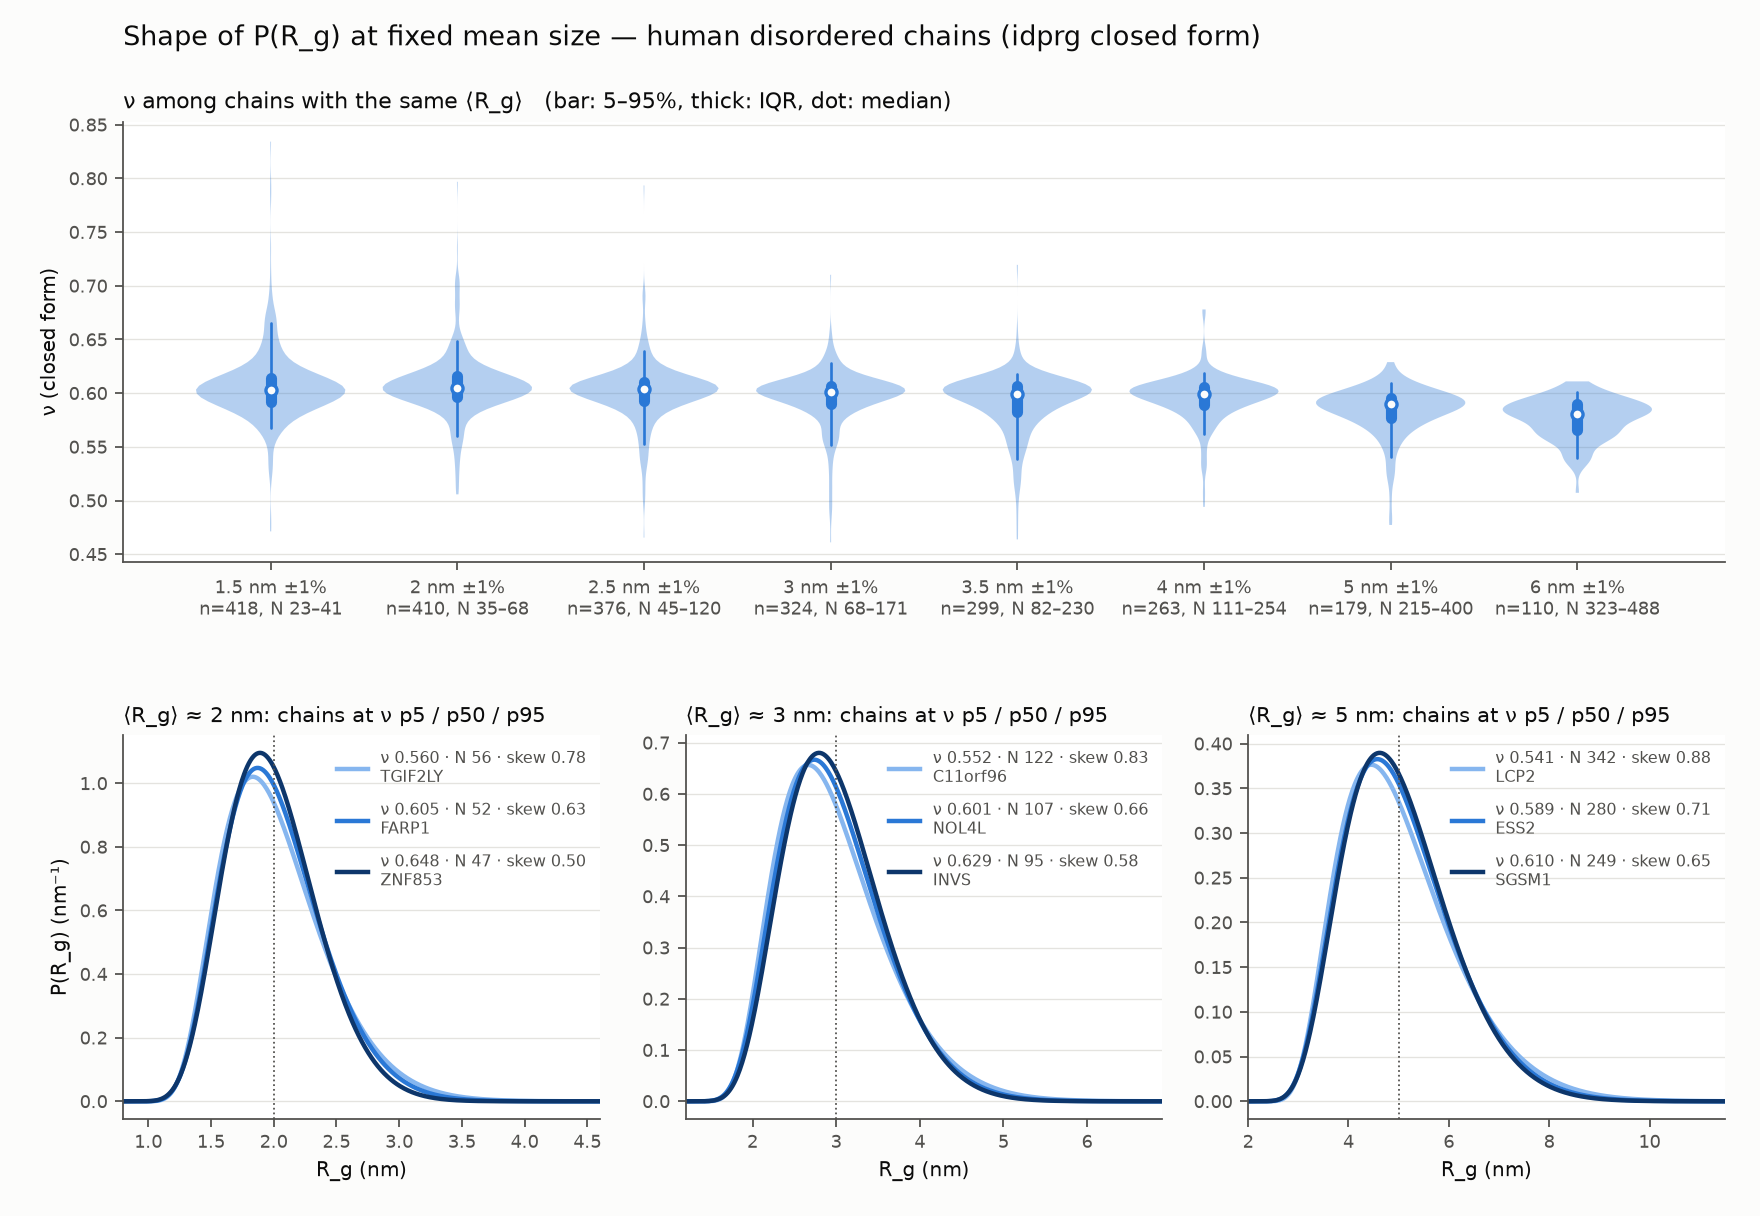

Data behind this chart, as committed beside it:
rg_center, window_pct, n, N_min, N_median, N_max, nu_p5, nu_p25, nu_median, nu_p75, nu_p95, nu_sd, skew_p5, skew_p95, cv_p5, cv_p95, corr_nu_lnN
1.5, 1, 418, 23, 32, 41, 0.5677, 0.5916, 0.6026, 0.6145, 0.6649, 0.0323, 0.4349, 0.73, 0.169, 0.1938, -0.8401
2, 1, 410, 35, 52, 68, 0.5601, 0.5961, 0.6051, 0.6156, 0.6483, 0.02904, 0.4989, 0.7768, 0.1833, 0.2077, -0.9278
2.5, 1, 376, 45, 77, 120, 0.5524, 0.593, 0.6034, 0.6106, 0.6396, 0.02762, 0.5367, 0.819, 0.1928, 0.2163, -0.94
3, 1, 324, 68, 108, 171, 0.5521, 0.59, 0.6013, 0.607, 0.6282, 0.02569, 0.578, 0.8281, 0.2, 0.2223, -0.9452
3.5, 1, 299, 82, 142, 230, 0.5386, 0.5828, 0.5994, 0.6068, 0.6177, 0.02716, 0.6135, 0.8819, 0.2049, 0.2282, -0.9516
4, 1, 263, 111, 180, 254, 0.562, 0.5892, 0.5995, 0.6061, 0.6183, 0.0216, 0.6134, 0.8018, 0.2058, 0.2239, -0.9141
5, 1, 179, 215, 280, 400, 0.5409, 0.5767, 0.5895, 0.5959, 0.6096, 0.02263, 0.6459, 0.8803, 0.2111, 0.232, -0.92
6, 1, 110, 323, 396, 488, 0.5394, 0.5654, 0.5811, 0.59, 0.6007, 0.01883, 0.6777, 0.889, 0.2142, 0.2326, -0.8438
